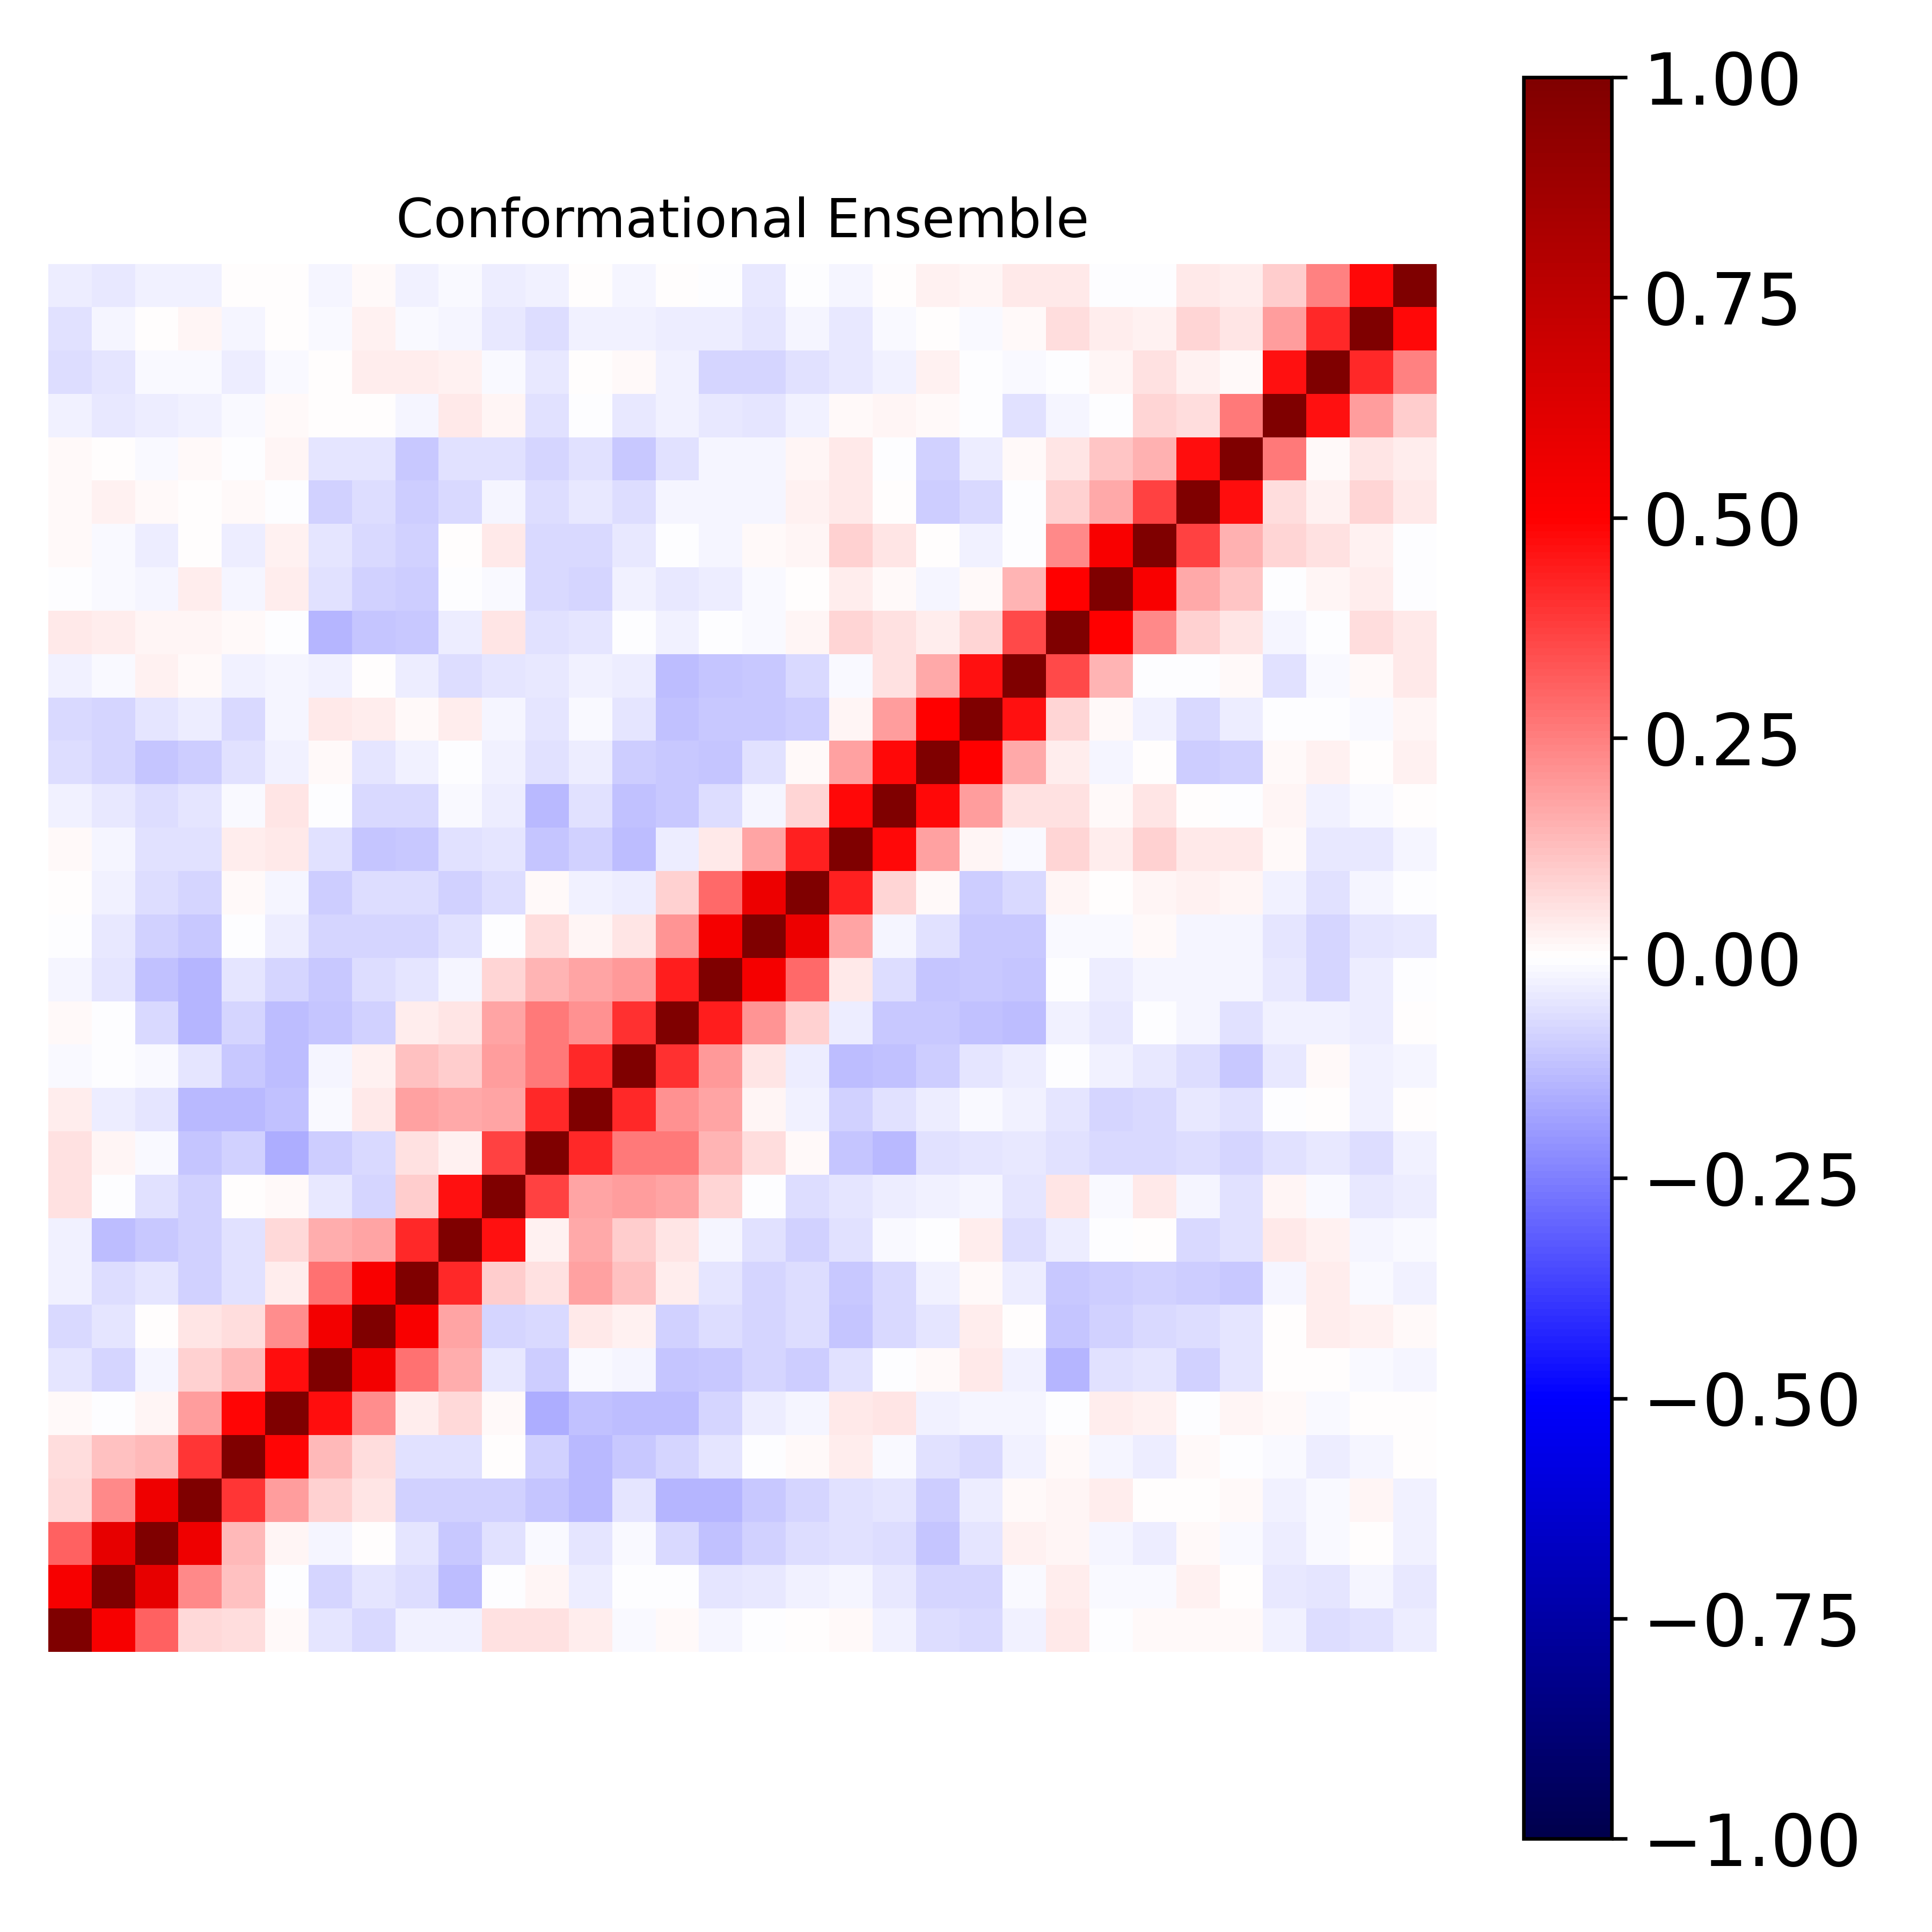

The file beside this chart, header and first rows:
1.000000000000000000e+00, 5.295068844916042128e-01, 3.074292964024929464e-01, 7.411766734333628814e-02, 6.699050665482135514e-02, 1.126476076500623584e-02, -5.136222790092472013e-02, -7.597453131432820028e-02, -3.101009442485209641e-02, -2.797019856024227785e-02, 5.944014436794532036e-02, 5.795304089651985568e-02, 3.791501404209788456e-02, -1.019387137630762240e-02, 1.046243019036143841e-02, -2.052335993169176337e-02, -2.426686854101086244e-03, 4.975315757371434567e-04, 1.114152738996384770e-02, -2.443377460499062889e-02, -6.381963475869570357e-02, -7.480667887799576088e-02, -2.956630852803588880e-02, 4.475200639618723275e-02
5.295068844916042128e-01, 1.000000000000000000e+00, 5.880961090753501486e-01, 2.338629094035151734e-01, 1.185522816493118775e-01, -6.895446384478134613e-03, -7.846284439802128641e-02, -5.444432647002971082e-02, -6.453491932368539408e-02, -1.306666242231129538e-01, -6.359006533800895143e-04, 2.272836043255273275e-02, -3.582756070183949065e-02, -3.528021815999131221e-03, -4.875505823564312696e-03, -5.044073255578710585e-02, -4.481918105433752020e-02, -2.619209852736111704e-02, -2.202101437881755913e-02, -3.957114117632225953e-02, -8.502734163031139270e-02, -8.244834050844121465e-02, -1.269237612043728862e-02, 3.529690752091251688e-02
3.074292964024929464e-01, 5.880961090753501486e-01, 1.000000000000000000e+00, 5.617192876804079082e-01, 1.386795184677643289e-01, 1.619532005142043304e-02, -2.308327972794846014e-02, 3.744657593764741128e-03, -5.131858385930499616e-02, -1.022924775808258663e-01, -5.980063957288913462e-02, -1.310827389067196515e-02, -4.790785351957351640e-02, -8.508086405742909530e-03, -7.388331276624314492e-02, -1.244144798878895342e-01, -9.313630409923336073e-02, -6.377005540934602146e-02, -6.103510413698225168e-02, -6.868177258056090695e-02, -1.111400402704759982e-01, -5.003815730384235383e-02, 2.473760192480712466e-02, 1.697767744423861469e-02
7.411766734333628814e-02, 2.338629094035151734e-01, 5.617192876804079082e-01, 1.000000000000000000e+00, 3.941442520025566498e-01, 1.894330326732802661e-01, 8.906504407099748166e-02, 4.851790128645442485e-02, -8.647514171337414290e-02, -8.625239190201713924e-02, -9.171958770018340257e-02, -1.130063872320353491e-01, -1.378164487477859801e-01, -5.096729153713302346e-02, -1.481769261472437593e-01, -1.409034192763609361e-01, -1.082864771213463279e-01, -8.409115363371164054e-02, -5.554431101895186684e-02, -4.886610717635712225e-02, -9.717940960634233183e-02, -3.819975814067907288e-02, 9.564388246019725481e-03, 1.885264513768621086e-02
6.699050665482135514e-02, 1.185522816493118775e-01, 1.386795184677643289e-01, 3.941442520025566498e-01, 1.000000000000000000e+00, 4.863895466685032587e-01, 1.356627889684013932e-01, 6.752404884030030474e-02, -5.811855892566739762e-02, -5.844883923560476036e-02, 2.582295174078512207e-04, -8.845774459878354146e-02, -1.328538034633952591e-01, -1.047371263398501479e-01, -7.846957807908934435e-02, -4.791743474844641776e-02, -1.462266625461068831e-03, 1.420572277778429926e-02, 3.226283597675049658e-02, -1.065223501595631041e-02, -5.954573583175633289e-02, -7.442584766010792996e-02, -2.743417125989180624e-02, 1.557693520043117869e-02
1.126476076500623584e-02, -6.895446384478134613e-03, 1.619532005142043304e-02, 1.894330326732802661e-01, 4.863895466685032587e-01, 1.000000000000000000e+00, 4.750293210392544929e-01, 2.227010204664089388e-01, 3.860166160936918250e-02, 7.281866667444009122e-02, 1.116033807246788294e-02, -1.640305799335241566e-01, -1.229410130625574193e-01, -1.260262710967980371e-01, -1.277286565544790142e-01, -8.025992219126568128e-02, -3.328280524438209653e-02, -2.223942111974404681e-02, 3.997445342841652455e-02, 4.896849984096975084e-02, -2.494415101237435275e-02, -2.159765341104664255e-02, -1.660953386138896287e-02, -5.056493459676097979e-03
-5.136222790092472013e-02, -7.846284439802128641e-02, -2.308327972794846014e-02, 8.906504407099748166e-02, 1.356627889684013932e-01, 4.750293210392544929e-01, 1.000000000000000000e+00, 5.463272050965920501e-01, 2.751382650704244925e-01, 1.622891794791649078e-01, -4.247274894928796535e-02, -9.675966950571399106e-02, -8.541142561662301569e-03, -1.889994009630074565e-02, -1.114478331588919513e-01, -1.064595888095073856e-01, -8.292404250809801147e-02, -9.601523864164120126e-02, -6.141691024953267741e-02, -4.412283665262894602e-03, 1.066085995179224220e-02, 4.343144171337492282e-02, -3.092536995000466984e-02, -1.433096005278839125e-01
-7.597453131432820028e-02, -5.444432647002971082e-02, 3.744657593764741128e-03, 4.851790128645442485e-02, 6.752404884030030474e-02, 2.227010204664089388e-01, 5.463272050965920501e-01, 1.000000000000000000e+00, 5.166133702021453722e-01, 1.753247020722862037e-01, -8.490817089954039165e-02, -7.585149569408650150e-02, 4.682217421145619396e-02, 2.730871937658947354e-02, -9.141633211624666799e-02, -6.766981377344687132e-02, -7.895020253544844657e-02, -6.745066115130260442e-02, -1.154402907787454857e-01, -7.784571215293997759e-02, -5.275974671390546572e-02, 3.306582670666861207e-02, 5.512172915434262327e-03, -1.109620591301589965e-01
-3.101009442485209641e-02, -6.453491932368539408e-02, -5.131858385930499616e-02, -8.647514171337414290e-02, -5.811855892566739762e-02, 3.860166160936918250e-02, 2.751382650704244925e-01, 5.166133702021453722e-01, 1.000000000000000000e+00, 4.159594270974483199e-01, 9.438382048634820498e-02, 5.500610545721583422e-02, 1.825088611674418881e-01, 1.245105913262756353e-01, 3.486015366447440395e-02, -5.397669271690886533e-02, -7.842838053459849634e-02, -6.522166348815892911e-02, -1.054320199104312877e-01, -7.768606864736127271e-02, -2.706692488107578787e-02, 1.436156434017565528e-02, -3.288784431866388636e-02, -1.077039223399856166e-01
-2.797019856024227785e-02, -1.306666242231129538e-01, -1.022924775808258663e-01, -8.625239190201713924e-02, -5.844883923560476036e-02, 7.281866667444009122e-02, 1.622891794791649078e-01, 1.753247020722862037e-01, 4.159594270974483199e-01, 1.000000000000000000e+00, 4.651886758540557110e-01, 2.994022401608284825e-02, 1.717986382946536661e-01, 1.009321391621030711e-01, 4.701409426403309333e-02, -1.617184310108798345e-02, -5.996088144585149521e-02, -8.923774891800498321e-02, -5.697320763643991953e-02, -8.753723311313759206e-03, -9.320770274727916880e-05, 3.832845536165697953e-02, -6.460866612005491949e-02, -3.139923320914889127e-02
5.944014436794532036e-02, -6.359006533800895143e-04, -5.980063957288913462e-02, -9.171958770018340257e-02, 2.582295174078512207e-04, 1.116033807246788294e-02, -4.247274894928796535e-02, -8.490817089954039165e-02, 9.438382048634820498e-02, 4.651886758540557110e-01, 1.000000000000000000e+00, 3.749236897755214293e-01, 1.790595636895780107e-01, 1.908940836402456265e-01, 1.735235370212421246e-01, 7.984195363699461701e-02, -1.610728137911874702e-03, -6.441343394821545665e-02, -5.057034163852364844e-02, -3.132615661405185881e-02, -2.643203501278925879e-02, -2.177259310045398868e-02, -5.424790287363509544e-02, 5.308738221362200443e-02
5.795304089651985568e-02, 2.272836043255273275e-02, -1.310827389067196515e-02, -1.130063872320353491e-01, -8.845774459878354146e-02, -1.640305799335241566e-01, -9.675966950571399106e-02, -7.585149569408650150e-02, 5.500610545721583422e-02, 2.994022401608284825e-02, 3.749236897755214293e-01, 1.000000000000000000e+00, 4.174807093681612291e-01, 2.599956263994206984e-01, 2.612392915947598371e-01, 1.451010608293654414e-01, 6.293209822346182425e-02, 1.102255252236349070e-02, -1.163781216482720343e-01, -1.365313360814841281e-01, -5.658467333878267058e-02, -5.452349958809368791e-02, -3.912178094128784811e-02, -5.507858772978204559e-02
3.791501404209788456e-02, -3.582756070183949065e-02, -4.790785351957351640e-02, -1.378164487477859801e-01, -1.328538034633952591e-01, -1.229410130625574193e-01, -8.541142561662301569e-03, 4.682217421145619396e-02, 1.825088611674418881e-01, 1.717986382946536661e-01, 1.790595636895780107e-01, 4.174807093681612291e-01, 1.000000000000000000e+00, 4.163702742169318460e-01, 2.111273884936593070e-01, 1.775640865079663178e-01, 2.313320559035949436e-02, -2.400684544852129884e-02, -8.634194420621683908e-02, -5.973443687319680145e-02, -3.642010249841302894e-02, -1.305549361751872327e-02, -2.382379807011680492e-02, -5.376735070984485498e-02
-1.019387137630762240e-02, -3.528021815999131221e-03, -8.508086405742909530e-03, -5.096729153713302346e-02, -1.047371263398501479e-01, -1.260262710967980371e-01, -1.889994009630074565e-02, 2.730871937658947354e-02, 1.245105913262756353e-01, 1.009321391621030711e-01, 1.908940836402456265e-01, 2.599956263994206984e-01, 4.163702742169318460e-01, 1.000000000000000000e+00, 4.019937715878915130e-01, 2.026283687561313551e-01, 4.779626873378587520e-02, -3.893624263665117213e-02, -1.315642573178593400e-01, -1.199606367380281619e-01, -9.479947135677106729e-02, -5.328133472962971739e-02, -3.669068686184512318e-02, -4.227724528156211019e-03
1.046243019036143841e-02, -4.875505823564312696e-03, -7.388331276624314492e-02, -1.481769261472437593e-01, -7.846957807908934435e-02, -1.277286565544790142e-01, -1.114478331588919513e-01, -9.141633211624666799e-02, 3.486015366447440395e-02, 4.701409426403309333e-02, 1.735235370212421246e-01, 2.612392915947598371e-01, 2.111273884936593070e-01, 4.019937715878915130e-01, 1.000000000000000000e+00, 4.379005162612523705e-01, 2.089465832126752021e-01, 9.234390333748880575e-02, -3.800289214091856493e-02, -1.084511895374762891e-01, -1.060401545489519370e-01, -1.235983669128035145e-01, -1.298096857344283872e-01, -3.104538687589529500e-02
-2.052335993169176337e-02, -5.044073255578710585e-02, -1.244144798878895342e-01, -1.409034192763609361e-01, -4.791743474844641776e-02, -8.025992219126568128e-02, -1.064595888095073856e-01, -6.766981377344687132e-02, -5.397669271690886533e-02, -1.617184310108798345e-02, 7.984195363699461701e-02, 1.451010608293654414e-01, 1.775640865079663178e-01, 2.026283687561313551e-01, 4.379005162612523705e-01, 1.000000000000000000e+00, 5.364524790116170783e-01, 2.922969455101884773e-01, 4.580492421637686468e-02, -6.711280971942040763e-02, -1.144506171225126989e-01, -1.057429348757047277e-01, -1.150833121309272761e-01, -2.421329989557628390e-03
-2.426686854101086244e-03, -4.481918105433752020e-02, -9.313630409923336073e-02, -1.082864771213463279e-01, -1.462266625461068831e-03, -3.328280524438209653e-02, -8.292404250809801147e-02, -7.895020253544844657e-02, -7.842838053459849634e-02, -5.996088144585149521e-02, -1.610728137911874702e-03, 6.293209822346182425e-02, 2.313320559035949436e-02, 4.779626873378587520e-02, 2.089465832126752021e-01, 5.364524790116170783e-01, 1.000000000000000000e+00, 5.684095442357790517e-01, 1.745001825475054613e-01, -2.025354257476189371e-02, -6.056072551537008269e-02, -1.038752265076516024e-01, -1.053252069841523336e-01, -1.547900019553789634e-02
4.975315757371434567e-04, -2.619209852736111704e-02, -6.377005540934602146e-02, -8.409115363371164054e-02, 1.420572277778429926e-02, -2.223942111974404681e-02, -9.601523864164120126e-02, -6.745066115130260442e-02, -6.522166348815892911e-02, -8.923774891800498321e-02, -6.441343394821545665e-02, 1.102255252236349070e-02, -2.400684544852129884e-02, -3.893624263665117213e-02, 9.234390333748880575e-02, 2.922969455101884773e-01, 5.684095442357790517e-01, 1.000000000000000000e+00, 4.306119902949385181e-01, 8.101228257823657464e-02, 1.438397023558734937e-02, -9.424172429456903477e-02, -7.292148869474202044e-02, 2.075092481019991802e-02
1.114152738996384770e-02, -2.202101437881755913e-02, -6.103510413698225168e-02, -5.554431101895186684e-02, 3.226283597675049658e-02, 3.997445342841652455e-02, -6.141691024953267741e-02, -1.154402907787454857e-01, -1.054320199104312877e-01, -5.697320763643991953e-02, -5.057034163852364844e-02, -1.163781216482720343e-01, -8.634194420621683908e-02, -1.315642573178593400e-01, -3.800289214091856493e-02, 4.580492421637686468e-02, 1.745001825475054613e-01, 4.306119902949385181e-01, 1.000000000000000000e+00, 4.778737318454749916e-01, 1.852024167369527019e-01, 2.212211706464773872e-02, -1.448025032326941304e-02, 8.578015346071586611e-02
-2.443377460499062889e-02, -3.957114117632225953e-02, -6.868177258056090695e-02, -4.886610717635712225e-02, -1.065223501595631041e-02, 4.896849984096975084e-02, -4.412283665262894602e-03, -7.784571215293997759e-02, -7.768606864736127271e-02, -8.753723311313759206e-03, -3.132615661405185881e-02, -1.365313360814841281e-01, -5.973443687319680145e-02, -1.199606367380281619e-01, -1.084511895374762891e-01, -6.711280971942040763e-02, -2.025354257476189371e-02, 8.101228257823657464e-02, 4.778737318454749916e-01, 1.000000000000000000e+00, 4.769443375297092724e-01, 1.932501679453787202e-01, 5.962112503077586501e-02, 5.878994700373485482e-02
-6.381963475869570357e-02, -8.502734163031139270e-02, -1.111400402704759982e-01, -9.717940960634233183e-02, -5.954573583175633289e-02, -2.494415101237435275e-02, 1.066085995179224220e-02, -5.275974671390546572e-02, -2.706692488107578787e-02, -9.320770274727916880e-05, -2.643203501278925879e-02, -5.658467333878267058e-02, -3.642010249841302894e-02, -9.479947135677106729e-02, -1.060401545489519370e-01, -1.144506171225126989e-01, -6.056072551537008269e-02, 1.438397023558734937e-02, 1.852024167369527019e-01, 4.769443375297092724e-01, 1.000000000000000000e+00, 4.983296117574501083e-01, 1.705190564546194831e-01, 3.148209165702220425e-02
-7.480667887799576088e-02, -8.244834050844121465e-02, -5.003815730384235383e-02, -3.819975814067907288e-02, -7.442584766010792996e-02, -2.159765341104664255e-02, 4.343144171337492282e-02, 3.306582670666861207e-02, 1.436156434017565528e-02, 3.832845536165697953e-02, -2.177259310045398868e-02, -5.452349958809368791e-02, -1.305549361751872327e-02, -5.328133472962971739e-02, -1.235983669128035145e-01, -1.057429348757047277e-01, -1.038752265076516024e-01, -9.424172429456903477e-02, 2.212211706464773872e-02, 1.932501679453787202e-01, 4.983296117574501083e-01, 1.000000000000000000e+00, 4.648438395359589803e-01, 8.274118274031486142e-02
-2.956630852803588880e-02, -1.269237612043728862e-02, 2.473760192480712466e-02, 9.564388246019725481e-03, -2.743417125989180624e-02, -1.660953386138896287e-02, -3.092536995000466984e-02, 5.512172915434262327e-03, -3.288784431866388636e-02, -6.460866612005491949e-02, -5.424790287363509544e-02, -3.912178094128784811e-02, -2.382379807011680492e-02, -3.669068686184512318e-02, -1.298096857344283872e-01, -1.150833121309272761e-01, -1.053252069841523336e-01, -7.292148869474202044e-02, -1.448025032326941304e-02, 5.962112503077586501e-02, 1.705190564546194831e-01, 4.648438395359589803e-01, 1.000000000000000000e+00, 3.539104026425725080e-01
4.475200639618723275e-02, 3.529690752091251688e-02, 1.697767744423861469e-02, 1.885264513768621086e-02, 1.557693520043117869e-02, -5.056493459676097979e-03, -1.433096005278839125e-01, -1.109620591301589965e-01, -1.077039223399856166e-01, -3.139923320914889127e-02, 5.308738221362200443e-02, -5.507858772978204559e-02, -5.376735070984485498e-02, -4.227724528156211019e-03, -3.104538687589529500e-02, -2.421329989557628390e-03, -1.547900019553789634e-02, 2.075092481019991802e-02, 8.578015346071586611e-02, 5.878994700373485482e-02, 3.148209165702220425e-02, 8.274118274031486142e-02, 3.539104026425725080e-01, 1.000000000000000000e+00
-3.074289384025182762e-03, -1.413187906421876396e-02, -1.971341783520662652e-02, 3.635220113411467141e-02, -1.828667116795202122e-02, 3.367371948105778862e-02, -5.687695139377343251e-02, -9.061929245131278288e-02, -9.447306850816714063e-02, -6.711837070438171800e-03, -1.079155923833096872e-02, -7.610556645333214909e-02, -8.144524530210857372e-02, -2.439758971776779389e-02, -3.941409823385118305e-02, -3.390863969562083607e-02, -1.451424809706669192e-02, 2.665692191339042588e-03, 3.667801290959434024e-02, 1.017731700045554875e-02, -1.677838145159943686e-02, 1.431794766365253845e-02, 1.440548250307451539e-01, 4.950312905530127039e-01
1.000963295293665414e-02, -1.413991651415542547e-02, -3.712532873292111180e-02, 4.618448917579350867e-03, -3.684629144772286202e-02, 2.974987219334089550e-02, -4.759127741939172401e-02, -7.033771686983196492e-02, -9.166027358178649442e-02, 2.443240069241290360e-05, 4.495196327395022118e-02, -7.041833944267938961e-02, -7.235466498857076600e-02, -4.517357991569281861e-02, -5.363486114484758253e-03, -1.902405147078717676e-02, 1.042529055269500460e-02, 2.101491169859536282e-02, 8.661195630536951129e-02, 4.817529576227424365e-02, 3.526438513827028897e-03, -2.954453630193668023e-02, -5.078618543971554454e-03, 2.316673225487539955e-01
8.301609436946641787e-03, 2.446445852038495183e-02, 9.868923414060917429e-03, 2.743315863695910007e-03, 1.014248868425493555e-02, -5.699120291452391962e-03, -8.644294670066447750e-02, -7.012630981214618142e-02, -9.776336770262472609e-02, -7.063672137305757048e-02, -2.113704375032604901e-02, -6.253938086979654587e-02, -4.470580938001405408e-02, -6.535448871743866628e-02, -1.971402980574381986e-02, -2.004343339154238124e-02, -1.907835025866343182e-02, 2.430009021181836135e-02, 4.249556742255911762e-02, 6.311207953352791777e-04, -9.495551343694405566e-02, -7.460150983344830677e-02, -4.798339115765789739e-03, 9.203906170974855694e-02
1.284515813363490931e-02, 2.331751815372578012e-03, -1.142540715716664455e-02, 7.909287935854464324e-03, -7.456967173504812189e-03, 1.753073746947996642e-02, -4.739640441296357615e-02, -5.316880900385078518e-02, -1.050564436004365054e-01, -5.851286706164732232e-02, -5.553953849033499424e-02, -8.338954285190010307e-02, -5.804393753817235074e-02, -1.085868885975127263e-01, -5.723150629280739088e-02, -1.593073004460087566e-02, -2.213674645652473003e-02, 1.800577456784025268e-02, 4.416488919287304277e-02, -6.459392551114627457e-03, -8.615432335451078671e-02, -3.298752689269895261e-02, 1.126464028250321117e-02, 5.013548823292491435e-02
-2.612856261231717020e-02, -4.313195188093914278e-02, -3.885717290717474737e-02, -2.497899760849730047e-02, -9.424979546114270121e-03, 1.030856140108812359e-02, 7.199904944068506556e-03, 6.212381537179539025e-03, -1.880094203641802589e-02, 4.563062139496525810e-02, 1.796991749953994952e-02, -5.722039001121717594e-02, -1.415749948396804667e-03, -4.603645221464156001e-02, -2.518975904537980315e-02, -4.178174793032438800e-02, -5.292251306450102000e-02, -2.476684722750370493e-02, 9.309358145043323055e-03, 1.829031620191422930e-02, 1.521689265765981472e-02, -7.645520776071660762e-04, -6.195642511047592255e-02, -1.650341616714393056e-02
-6.363133972198529997e-02, -5.322478664814891264e-02, -1.189665479229493755e-02, -1.056176395316730555e-02, -3.882273297830279857e-02, -7.829065677706883303e-03, 6.067332850897176437e-03, 3.681069805618775170e-02, 3.262321642790079468e-02, 2.589526361181256411e-02, -1.553736426855757170e-02, -4.469210191350407591e-02, 3.239103009115371339e-03, 1.330072648150563107e-02, -2.561870373347260865e-02, -8.003244266482185953e-02, -8.292548316480427562e-02, -6.111409363676791745e-02, -4.043475527234344918e-02, -2.366241079286530297e-02, 2.518881766588321192e-02, -4.185278431618012773e-03, -8.996420638715654783e-03, -2.586615051222521892e-03
-5.989350063758495241e-02, -1.892799374921733113e-02, 3.127540125339529388e-03, 1.605216415791443224e-02, -1.793443418234122802e-02, 3.998682912909683543e-03, -1.238555543859609642e-02, 2.544364253851751426e-02, -1.414535151447636821e-02, -2.016062522698607029e-02, -4.458074143231112452e-02, -6.375160345832671382e-02, -2.811617043771382288e-02, -2.417865182252330533e-02, -3.404042370238110488e-02, -3.615457876922514163e-02, -4.817689217786819827e-02, -1.713216635682583353e-02, -3.928143820153377763e-02, -1.268471022607414560e-02, 2.191007816852112017e-03, -1.474409513065628313e-02, 8.637233029481520760e-03, 6.374165321027211450e-02
-3.443244892422737263e-02, -3.974923187552899945e-02, -2.828265515005322014e-02, -3.090677593545081495e-02, 1.735128059754049209e-03, 1.137128729473743834e-03, -1.735124289708766046e-02, 1.516506667481982984e-02, -2.710336306673274617e-02, -1.045922953298740812e-02, -3.643953892060656369e-02, -2.834349894596294855e-02, 2.769970367206415519e-03, -1.631775413239070632e-02, 7.371662504132799054e-03, -7.585369505048765622e-03, -4.257816187143224906e-02, -7.660268283213714224e-03, -2.204493220761063327e-02, 2.156350357855528650e-03, 3.029330439456661903e-02, 1.797681599267083805e-02, 3.959044275378608563e-02, 4.329707033664149246e-02
